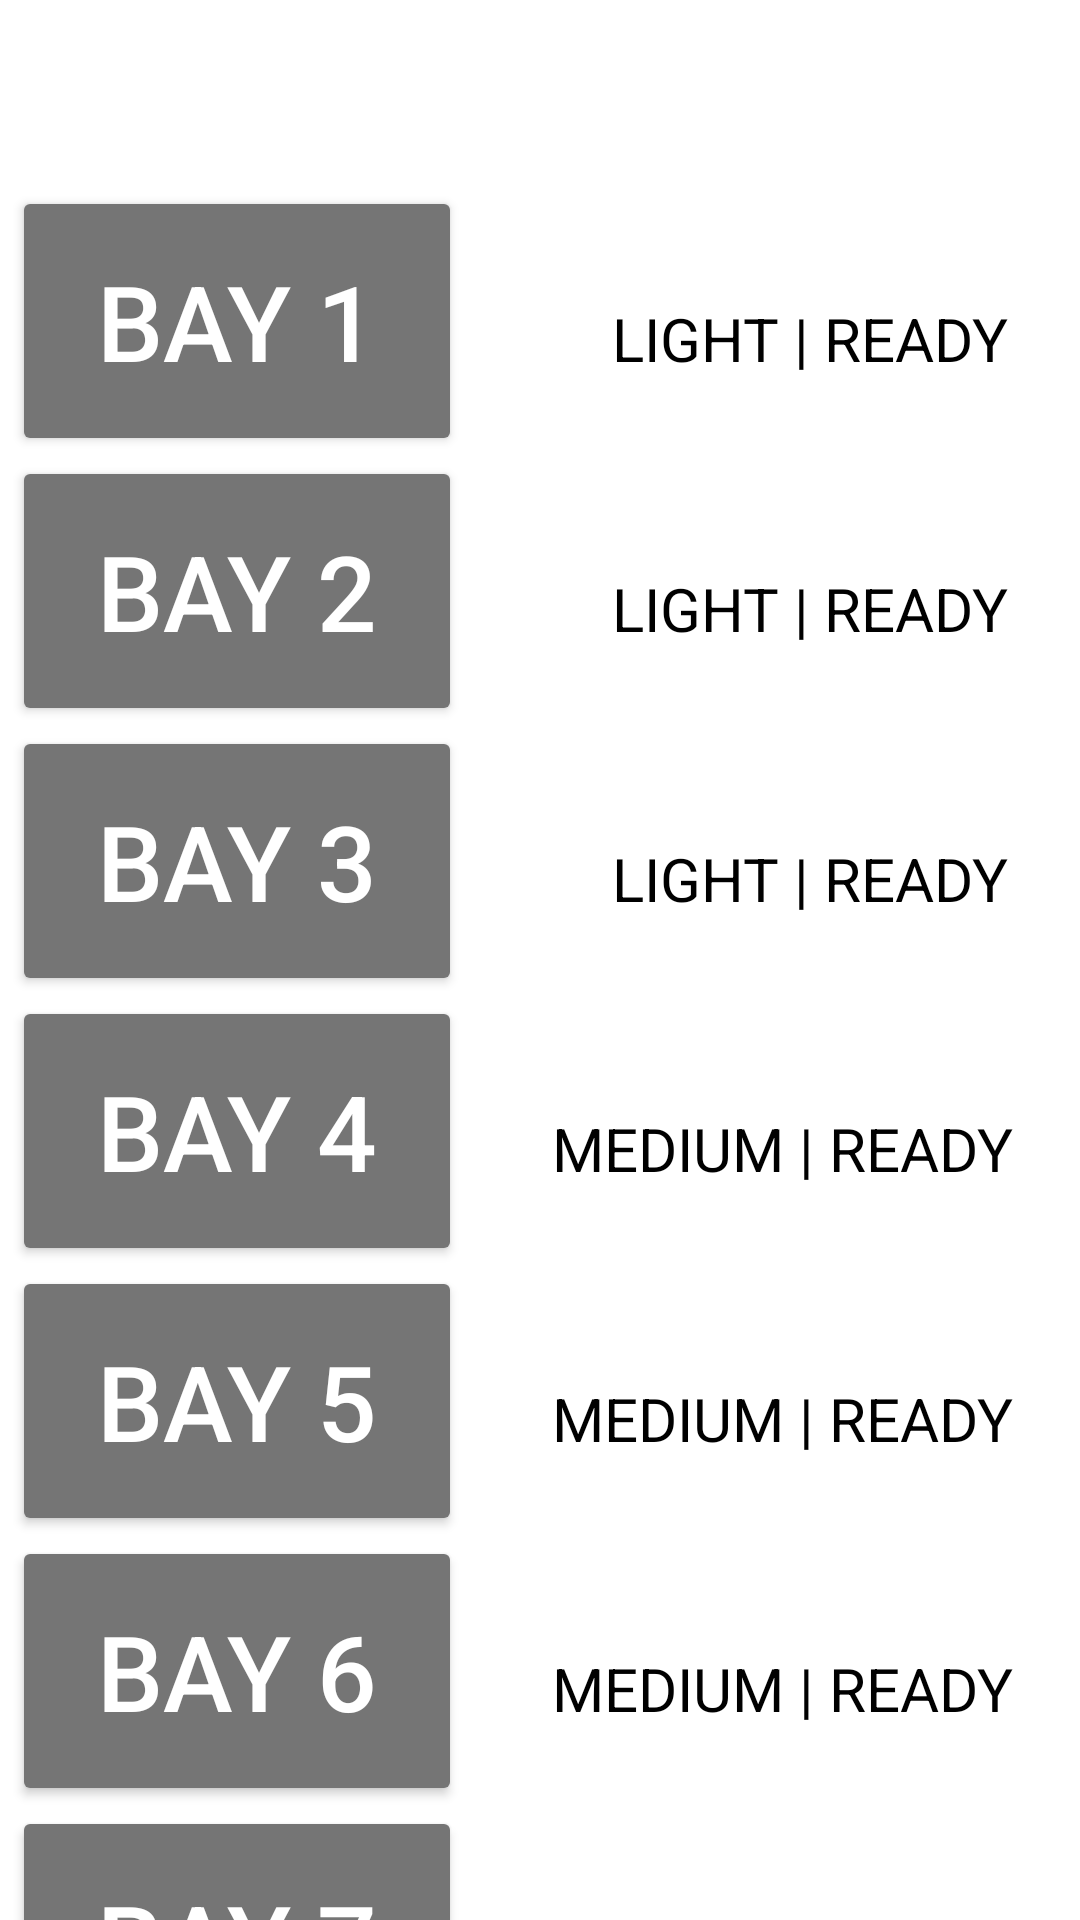

Layout XML and referenced resources for this Android screen:
<!-- AndroidManifest.xml: application theme Theme.DroneDeliveryService -->
<!-- res/layout/bay_dashboard.xml -->
<?xml version="1.0" encoding="utf-8"?>

<androidx.constraintlayout.widget.ConstraintLayout xmlns:android="http://schemas.android.com/apk/res/android"
    xmlns:app="http://schemas.android.com/apk/res-auto"
    xmlns:mapbox="http://schemas.android.com/apk/res-auto"
    xmlns:tools="http://schemas.android.com/tools"
    android:layout_width="match_parent"
    android:layout_height="match_parent"
    android:background="@color/white"
    tools:context=".Bay1">



    <TextView
        android:id="@+id/textView3"
        android:layout_width="433dp"
        android:layout_height="39dp"
        android:layout_marginTop="1dp"
        android:layout_marginBottom="691dp"
        android:background="#A3A3A3"
        android:gravity="center"
        android:text="BAY DASHBOARD"
        android:textColor="@color/white"
        android:textSize="30dp"
        app:layout_constraintBottom_toBottomOf="parent"
        app:layout_constraintEnd_toEndOf="parent"
        app:layout_constraintStart_toStartOf="parent"
        app:layout_constraintTop_toTopOf="parent" />

    <ScrollView
        android:layout_width="369dp"
        android:layout_height="604dp"
        android:layout_marginStart="11dp"
        android:layout_marginLeft="11dp"
        android:layout_marginTop="112dp"
        android:layout_marginEnd="10dp"
        android:layout_marginRight="10dp"
        android:layout_marginBottom="75dp"
        app:layout_constraintBottom_toBottomOf="parent"
        app:layout_constraintEnd_toEndOf="parent"
        app:layout_constraintHorizontal_bias="0.238"
        app:layout_constraintStart_toStartOf="parent"

        app:layout_constraintTop_toTopOf="parent"
        app:layout_constraintVertical_bias="0.333">



        <TableLayout
            android:layout_width="wrap_content"
            android:layout_height="wrap_content">

            <TableRow>


                <Button
                    android:id="@+id/dashboard_bay1"
                    android:layout_width="150dp"
                    android:layout_height="90dp"
                    android:gravity="center"
                    android:text="BAY 1"
                    android:textColor="@color/white"
                    android:textSize="35dp"
                    app:backgroundTint="#757575" />

                <TextView
                    android:text="          LIGHT | READY"
                    android:textColor="@color/black"
                    android:textSize="20dp" />

            </TableRow>

            <TableRow>

                <Button
                    android:id="@+id/dashboard_bay2"
                    android:layout_width="150dp"
                    android:layout_height="90dp"
                    android:gravity="center"
                    android:text="BAY 2"
                    android:textColor="@color/white"
                    android:textSize="35dp"
                    app:backgroundTint="#757575" />

                <TextView
                    android:text="          LIGHT | READY"
                    android:textColor="@color/black"
                    android:textSize="20dp" />

            </TableRow>

            <TableRow>

                <Button
                    android:id="@+id/dashboard_bay3"
                    android:layout_width="150dp"
                    android:layout_height="90dp"
                    android:gravity="center"
                    android:text="BAY 3"
                    android:textColor="@color/white"
                    android:textSize="35dp"
                    app:backgroundTint="#757575" />

                <TextView
                    android:text="          LIGHT | READY"
                    android:textColor="@color/black"
                    android:textSize="20dp" />

            </TableRow>

            <TableRow>

                <Button
                    android:id="@+id/dashboard_bay4"
                    android:layout_width="150dp"
                    android:layout_height="90dp"
                    android:gravity="center"
                    android:text="BAY 4"
                    android:textColor="@color/white"
                    android:textSize="35dp"
                    app:backgroundTint="#757575" />

                <TextView
                    android:text="      MEDIUM | READY"
                    android:textColor="@color/black"
                    android:textSize="20dp" />

            </TableRow>

            <TableRow>

                <Button
                    android:id="@+id/dashboard_bay5"
                    android:layout_width="150dp"
                    android:layout_height="90dp"
                    android:gravity="center"
                    android:text="BAY 5"
                    android:textColor="@color/white"
                    android:textSize="35dp"
                    app:backgroundTint="#757575" />

                <TextView
                    android:text="      MEDIUM | READY"
                    android:textColor="@color/black"
                    android:textSize="20dp" />

            </TableRow>

            <TableRow>

                <Button
                    android:id="@+id/dashboard_bay6"
                    android:layout_width="150dp"
                    android:layout_height="90dp"
                    android:gravity="center"
                    android:text="BAY 6"
                    android:textColor="@color/white"
                    android:textSize="35dp"
                    app:backgroundTint="#757575" />

                <TextView
                    android:text="      MEDIUM | READY"
                    android:textColor="@color/black"
                    android:textSize="20dp" />

            </TableRow>


            <TableRow>

                <Button
                    android:id="@+id/dashboard_bay7"
                    android:layout_width="150dp"
                    android:layout_height="90dp"
                    android:gravity="center"
                    android:text="BAY 7"
                    android:textColor="@color/white"
                    android:textSize="35dp"
                    app:backgroundTint="#757575" />

                <TextView
                    android:text="         HEAVY | READY"
                    android:textColor="@color/black"
                    android:textSize="20dp" />

            </TableRow>

            <TableRow>


                <Button
                    android:id="@+id/dashboard_bay8"
                    android:layout_width="150dp"
                    android:layout_height="90dp"
                    android:gravity="center"
                    android:text="BAY 8"
                    android:textColor="@color/white"
                    android:textSize="35dp"
                    app:backgroundTint="#757575" />

                <TextView
                    android:text="         HEAVY | READY"
                    android:textColor="@color/black"
                    android:textSize="20dp" />

            </TableRow>

            <TableRow>

                <Button
                    android:id="@+id/dashboard_bay9"
                    android:layout_width="150dp"
                    android:layout_height="90dp"
                    android:gravity="center"
                    android:text="BAY 9"
                    android:textColor="@color/white"
                    android:textSize="35dp"
                    app:backgroundTint="#757575" />

                <TextView
                    android:text="         HEAVY | READY"
                    android:textColor="@color/black"
                    android:textSize="20dp" />

            </TableRow>

            <TableRow>

                <Button
                    android:id="@+id/dashboard_bay10"
                    android:layout_width="150dp"
                    android:layout_height="90dp"
                    android:gravity="center"
                    android:text="BAY 10"
                    android:textColor="@color/white"
                    android:textSize="35dp"
                    app:backgroundTint="#757575" />

                <TextView
                    android:text="         HEAVY | READY"
                    android:textColor="@color/black"
                    android:textSize="20dp" />

            </TableRow>

        </TableLayout>
    </ScrollView>

    <TextView
        android:id="@+id/textView"
        android:layout_width="412dp"
        android:layout_height="78dp"
        android:layout_marginTop="654dp"
        android:backgroundTint="@color/white"
        android:text=""
        android:background="@color/white"
        app:layout_constraintBottom_toBottomOf="parent"
        app:layout_constraintEnd_toEndOf="parent"
        app:layout_constraintStart_toStartOf="parent"
        app:layout_constraintTop_toTopOf="parent" />

    <ImageButton
        android:id="@+id/dashboard_nav_button"
        android:layout_width="135dp"
        android:layout_height="78dp"
        android:layout_marginTop="654dp"
        android:layout_marginEnd="276dp"
        android:layout_marginRight="276dp"
        android:backgroundTint="@color/white"
        android:src="@drawable/dashboard_logo_foreground"
        app:layout_constraintBottom_toBottomOf="parent"
        app:layout_constraintEnd_toEndOf="parent"
        app:layout_constraintStart_toStartOf="parent"
        app:layout_constraintTop_toTopOf="parent" />

    <ImageButton
        android:id="@+id/orders_nav_button"
        android:layout_width="135dp"
        android:layout_height="78dp"
        android:layout_marginStart="138dp"
        android:layout_marginLeft="138dp"
        android:layout_marginTop="654dp"
        android:layout_marginEnd="138dp"
        android:layout_marginRight="138dp"
        android:backgroundTint="@color/white"
        android:src="@drawable/order_logo"
        app:layout_constraintBottom_toBottomOf="parent"
        app:layout_constraintEnd_toEndOf="parent"
        app:layout_constraintStart_toStartOf="parent"
        app:layout_constraintTop_toTopOf="parent" />


    <ImageButton
        android:id="@+id/maps_nav_button"
        android:layout_width="135dp"
        android:layout_height="78dp"
        android:layout_marginStart="277dp"
        android:layout_marginLeft="277dp"
        android:layout_marginTop="654dp"
        android:backgroundTint="@color/white"
        android:src="@drawable/map_logo_foreground"
        app:layout_constraintBottom_toBottomOf="parent"
        app:layout_constraintEnd_toEndOf="parent"
        app:layout_constraintStart_toStartOf="parent"
        app:layout_constraintTop_toTopOf="parent" />

    <TextView
        android:id="@+id/bay_rec"
        android:layout_width="wrap_content"
        android:layout_height="wrap_content"
        android:layout_marginStart="117dp"
        android:layout_marginLeft="117dp"
        android:layout_marginTop="57dp"
        android:layout_marginEnd="117dp"
        android:layout_marginRight="117dp"
        android:layout_marginBottom="655dp"
        android:text="***Bay 2 - Recommended***"
        android:textColor="@color/teal_200"
        app:layout_constraintBottom_toBottomOf="parent"
        app:layout_constraintEnd_toEndOf="parent"
        app:layout_constraintStart_toStartOf="parent"
        app:layout_constraintTop_toTopOf="parent" />


</androidx.constraintlayout.widget.ConstraintLayout>
<!-- resources referenced by this layout -->
<resources>
  <!-- drawable dashboard_logo_foreground (drawable) -->
  <vector xmlns:android="http://schemas.android.com/apk/res/android"
      android:width="108dp"
      android:height="108dp"
      android:viewportWidth="108"
      android:viewportHeight="108"
      android:tint="#737373">
    <group android:scaleX="1.8792"
        android:scaleY="1.8792"
        android:translateX="31.4496"
        android:translateY="31.4496">
      <path
          android:fillColor="@android:color/white"
          android:pathData="M3,13h8L11,3L3,3v10zM3,21h8v-6L3,15v6zM13,21h8L21,11h-8v10zM13,3v6h8L21,3h-8z"/>
    </group>
  </vector>
  <!-- drawable map_logo_foreground (drawable) -->
  <vector xmlns:android="http://schemas.android.com/apk/res/android"
      android:width="108dp"
      android:height="108dp"
      android:viewportWidth="108"
      android:viewportHeight="108"
      android:tint="#737373">
    <group android:scaleX="1.8792"
        android:scaleY="1.8792"
        android:translateX="31.4496"
        android:translateY="31.4496">
      <path
          android:fillColor="@android:color/white"
          android:pathData="M20.5,3l-0.16,0.03L15,5.1 9,3 3.36,4.9c-0.21,0.07 -0.36,0.25 -0.36,0.48V20.5c0,0.28 0.22,0.5 0.5,0.5l0.16,-0.03L9,18.9l6,2.1 5.64,-1.9c0.21,-0.07 0.36,-0.25 0.36,-0.48V3.5c0,-0.28 -0.22,-0.5 -0.5,-0.5zM15,19l-6,-2.11V5l6,2.11V19z"/>
    </group>
  </vector>
  <!-- drawable order_logo (drawable) -->
  <vector xmlns:android="http://schemas.android.com/apk/res/android"
      android:width="108dp"
      android:height="108dp"
      android:viewportWidth="108"
      android:viewportHeight="108"
      android:tint="#737373">
    <group android:scaleX="1.8792"
        android:scaleY="1.8792"
        android:translateX="31.4496"
        android:translateY="31.4496">
      <path
          android:fillColor="@android:color/white"
          android:pathData="M19,2h-4.18C14.4,0.84 13.3,0 12,0c-1.3,0 -2.4,0.84 -2.82,2L5,2c-1.1,0 -2,0.9 -2,2v16c0,1.1 0.9,2 2,2h14c1.1,0 2,-0.9 2,-2L21,4c0,-1.1 -0.9,-2 -2,-2zM12,2c0.55,0 1,0.45 1,1s-0.45,1 -1,1 -1,-0.45 -1,-1 0.45,-1 1,-1zM19,20L5,20L5,4h2v3h10L17,4h2v16z"/>
    </group>
  </vector>
  <style name="Theme.DroneDeliveryService" parent="Theme.AppCompat.Light.NoActionBar">
          
          <item name="colorPrimary">@color/purple_500</item>
          <item name="colorPrimaryVariant">@color/purple_700</item>
          <item name="colorOnPrimary">@color/white</item>
          <item name="android:background">@color/cardview_light_background</item>
          
          <item name="colorSecondary">@color/teal_200</item>
          <item name="colorSecondaryVariant">@color/teal_700</item>
          <item name="colorOnSecondary">@color/black</item>
          
          <item name="android:statusBarColor" tools:targetApi="l">?attr/colorPrimaryVariant</item>
          
      </style>
  <!-- not gathered from this repository: default colours our renderer supplied (Android Studio template values) -->
  <color name="purple_500">#FF6200EE</color>
  <color name="purple_700">#FF3700B3</color>
  <color name="teal_200">#FF03DAC5</color>
  <color name="teal_700">#FF018786</color>
  <color name="black">#FF000000</color>
  <color name="white">#FFFFFFFF</color>
</resources>
